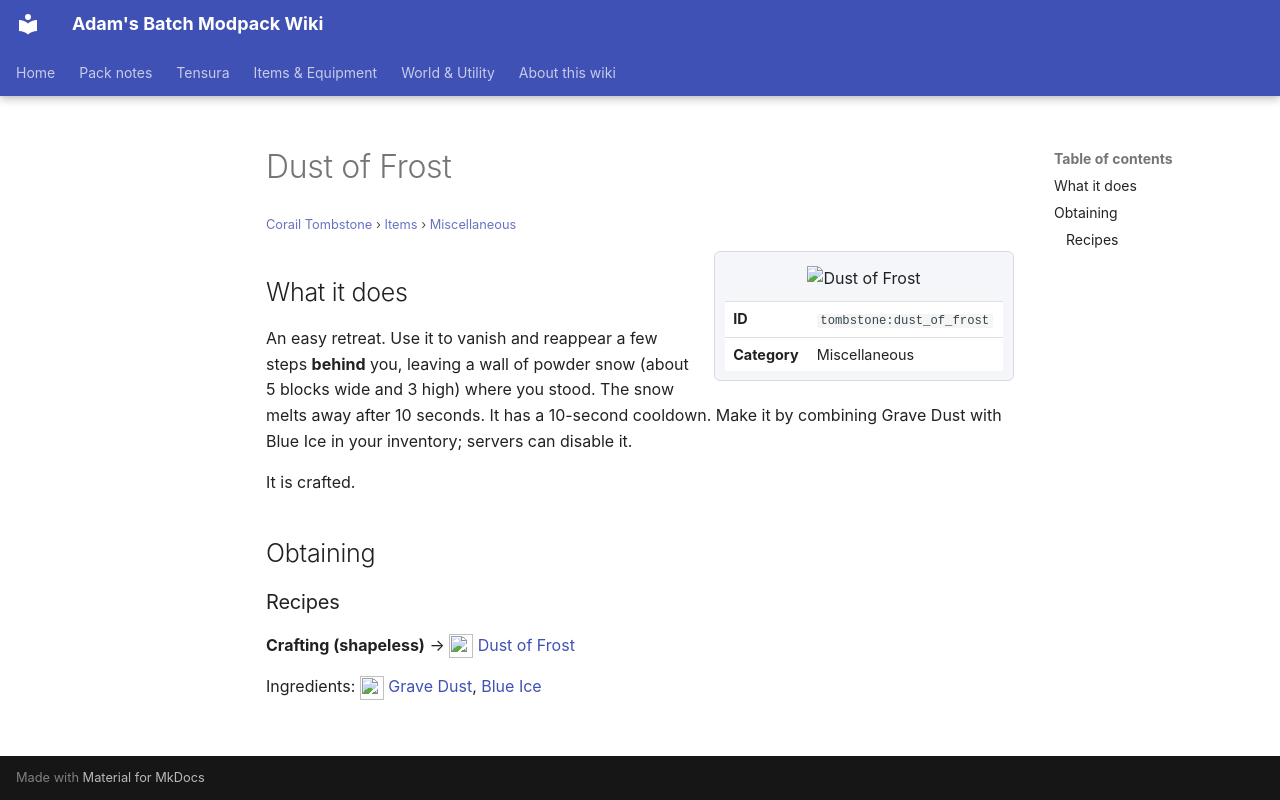

repository: Proteus-Nell/Adams-Batch-MC-Modpack-Wiki · page: corail-tombstone/items/miscellaneous/dust-of-frost/index.html · generator: mkdocs

# Dust of Frost

<small>[Corail Tombstone](../../index.md) &rsaquo; [Items](../index.md) &rsaquo; [Miscellaneous](index.md)</small>

<div class="infobox" markdown>

![Dust of Frost](../../../assets/icons/tombstone/item/dust_of_frost.png)

| | |
|---|---|
| **ID** | `tombstone:dust_of_frost` |
| **Category** | Miscellaneous |

</div>

## What it does

An easy retreat. Use it to vanish and reappear a few steps **behind** you, leaving a wall of powder snow (about 5 blocks wide and 3 high) where you stood. The snow melts away after 10 seconds. It has a 10-second cooldown. Make it by combining Grave Dust with Blue Ice in your inventory; servers can disable it.

It is crafted.

## Obtaining

### Recipes

**Crafting (shapeless)** &rarr; ![](../../../assets/icons/tombstone/item/dust_of_frost.png) [Dust of Frost](dust-of-frost.md)

Ingredients: ![](../../../assets/icons/tombstone/item/grave_dust.png) [Grave Dust](../materials/grave-dust.md),  [Blue Ice](https://minecraft.wiki/w/Blue_Ice)
